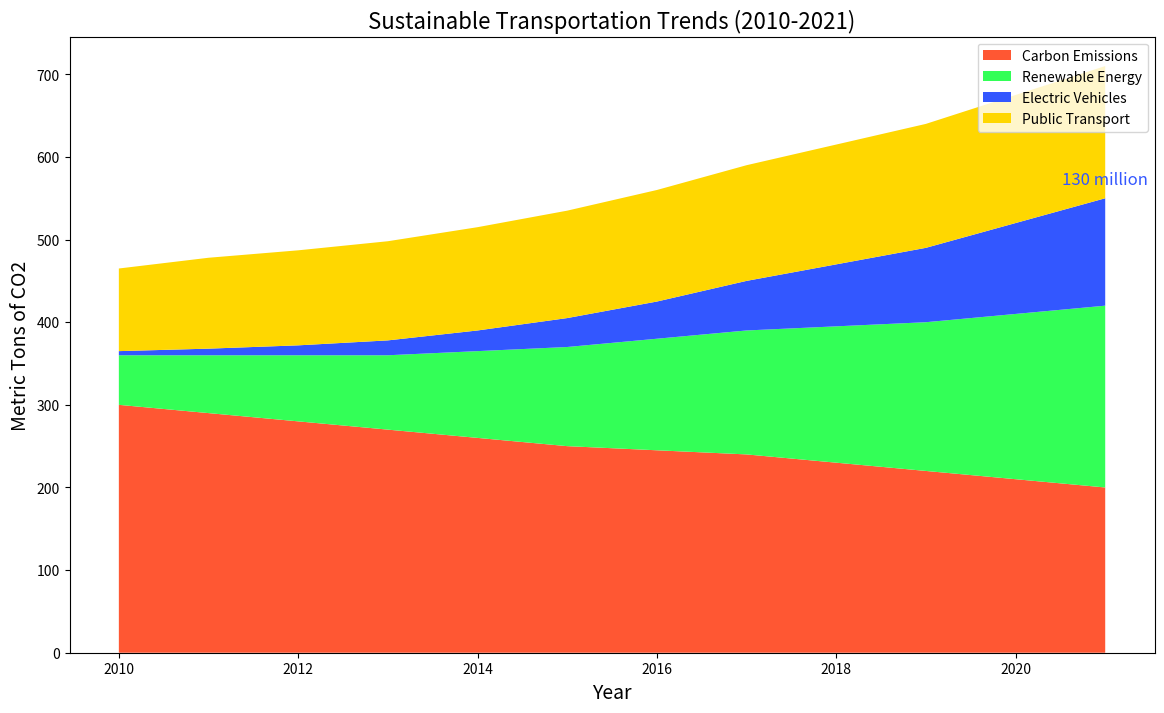

Source code (Python):

import matplotlib.pyplot as plt

# Data for each year
years = list(range(2010, 2022))
carbon_emissions = [300, 290, 280, 270, 260, 250, 245, 240, 230, 220, 210, 200]
renewable_energy = [60, 70, 80, 90, 105, 120, 135, 150, 165, 180, 200, 220]
electric_vehicles = [5, 8, 12, 18, 25, 35, 45, 60, 75, 90, 110, 130]
public_transport = [100, 110, 115, 120, 125, 130, 135, 140, 145, 150, 155, 160]

# Creating a stacked area chart
plt.figure(figsize=(14, 8))  # Modified chart size
plt.stackplot(years, carbon_emissions, renewable_energy, electric_vehicles, public_transport, 
              colors=['#FF5733', '#33FF57', '#3357FF', '#FFD700'])

# Adding labels and title
plt.title('Sustainable Transportation Trends (2010-2021)', fontsize=16)
plt.xlabel('Year', fontsize=14)
plt.ylabel('Metric Tons of CO2', fontsize=14)

# Adding a legend
plt.legend(['Carbon Emissions', 'Renewable Energy', 'Electric Vehicles', 'Public Transport'], loc='upper right')

# Annotating the last data point for Electric Vehicles as an example
plt.annotate(f'{electric_vehicles[-1]} million', 
             (years[-1], sum([carbon_emissions[-1], renewable_energy[-1], electric_vehicles[-1]])), 
             textcoords="offset points", 
             xytext=(0, 10), 
             ha='center', 
             fontsize=12, 
             color='#3357FF')

plt.show()